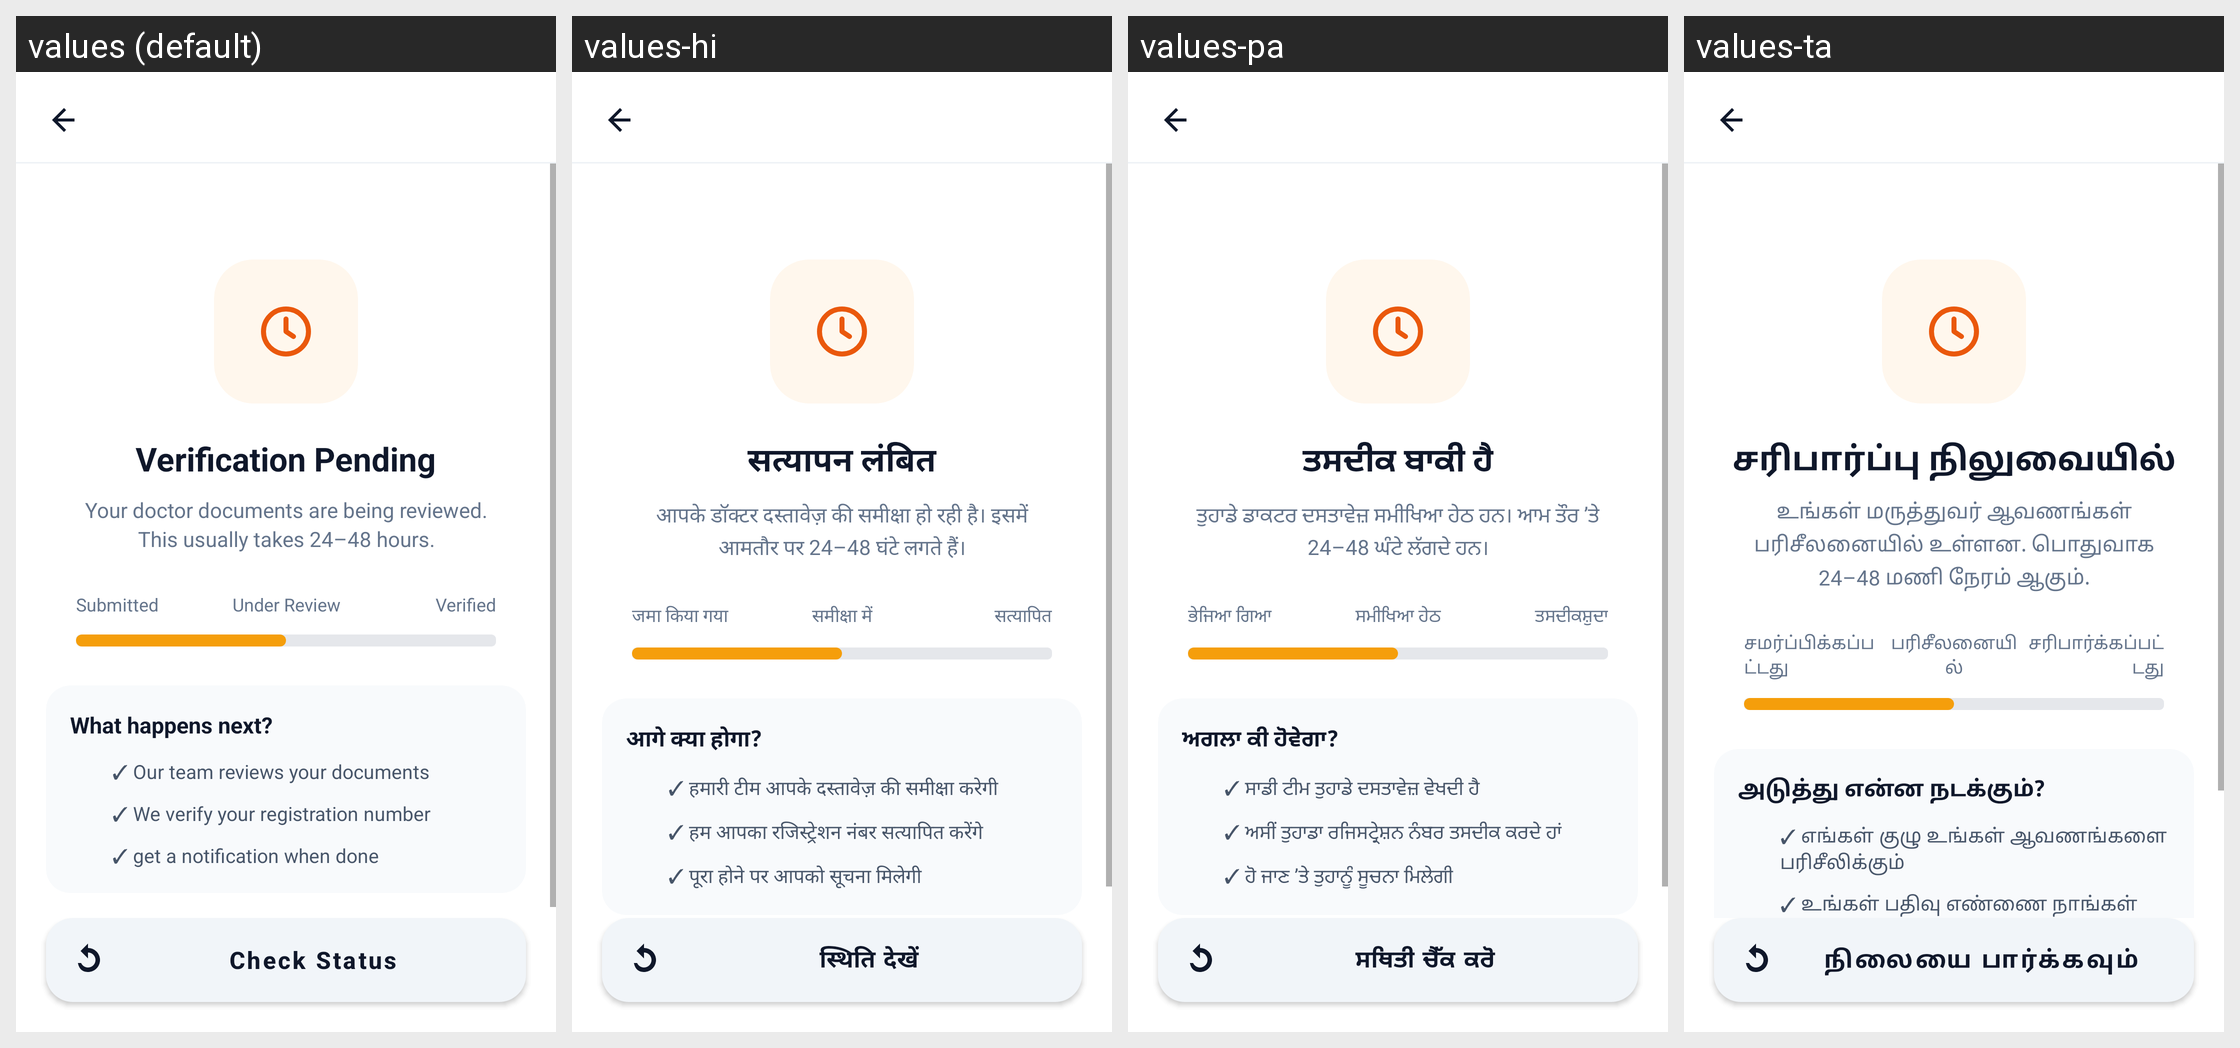

Strings drawn on this Android screen and how each of the app's shown locales translates them:
Android screen res/layout/activity_verification_pending.xml rendered under 4 locales, left to right: values (default), values-hi, values-pa, values-ta. Device: Nexus 5 (rendered at 1080×1920; each locale shown at half size, 540×960, under a caption strip naming it); theme Theme.SehatSethu.
Other locales in the repository, not shown: values-te.
Strings drawn on this screen, with the default value and each locale's value (text and hints the layout hard-codes, and strings that could not be matched under every locale, appear in the picture but are not listed):

check_status
  values: Check Status
  values-hi: स्थिति देखें
  values-pa: ਸਥਿਤੀ ਚੈੱਕ ਕਰੋ
  values-ta: நிலையை பார்க்கவும்

verification_pending
  values: Verification Pending
  values-hi: सत्यापन लंबित
  values-pa: ਤਸਦੀਕ ਬਾਕੀ ਹੈ
  values-ta: சரிபார்ப்பு நிலுவையில்

verification_desc_doc
  values: Your doctor documents are being reviewed. This usually takes 24–48 hours.
  values-hi: आपके डॉक्टर दस्तावेज़ की समीक्षा हो रही है। इसमें आमतौर पर 24–48 घंटे लगते हैं।
  values-pa: ਤੁਹਾਡੇ ਡਾਕਟਰ ਦਸਤਾਵੇਜ਼ ਸਮੀਖਿਆ ਹੇਠ ਹਨ। ਆਮ ਤੌਰ ’ਤੇ 24–48 ਘੰਟੇ ਲੱਗਦੇ ਹਨ।
  values-ta: உங்கள் மருத்துவர் ஆவணங்கள் பரிசீலனையில் உள்ளன. பொதுவாக 24–48 மணி நேரம் ஆகும்.

submitted
  values: Submitted
  values-hi: जमा किया गया
  values-pa: ਭੇਜਿਆ ਗਿਆ
  values-ta: சமர்ப்பிக்கப்பட்டது

under_review
  values: Under Review
  values-hi: समीक्षा में
  values-pa: ਸਮੀਖਿਆ ਹੇਠ
  values-ta: பரிசீலனையில்

verified
  values: Verified
  values-hi: सत्यापित
  values-pa: ਤਸਦੀਕਸ਼ੁਦਾ
  values-ta: சரிபார்க்கப்பட்டது

what_next
  values: What happens next?
  values-hi: आगे क्या होगा?
  values-pa: ਅਗਲਾ ਕੀ ਹੋਵੇਗਾ?
  values-ta: அடுத்து என்ன நடக்கும்?

info_1
  values: ✓ Our team reviews your documents
  values-hi: ✓ हमारी टीम आपके दस्तावेज़ की समीक्षा करेगी
  values-pa: ✓ ਸਾਡੀ ਟੀਮ ਤੁਹਾਡੇ ਦਸਤਾਵੇਜ਼ ਵੇਖਦੀ ਹੈ
  values-ta: ✓ எங்கள் குழு உங்கள் ஆவணங்களை பரிசீலிக்கும்

info_2
  values: ✓ We verify your registration number
  values-hi: ✓ हम आपका रजिस्ट्रेशन नंबर सत्यापित करेंगे
  values-pa: ✓ ਅਸੀਂ ਤੁਹਾਡਾ ਰਜਿਸਟ੍ਰੇਸ਼ਨ ਨੰਬਰ ਤਸਦੀਕ ਕਰਦੇ ਹਾਂ
  values-ta: ✓ உங்கள் பதிவு எண்ணை நாங்கள் சரிபார்ப்போம்
